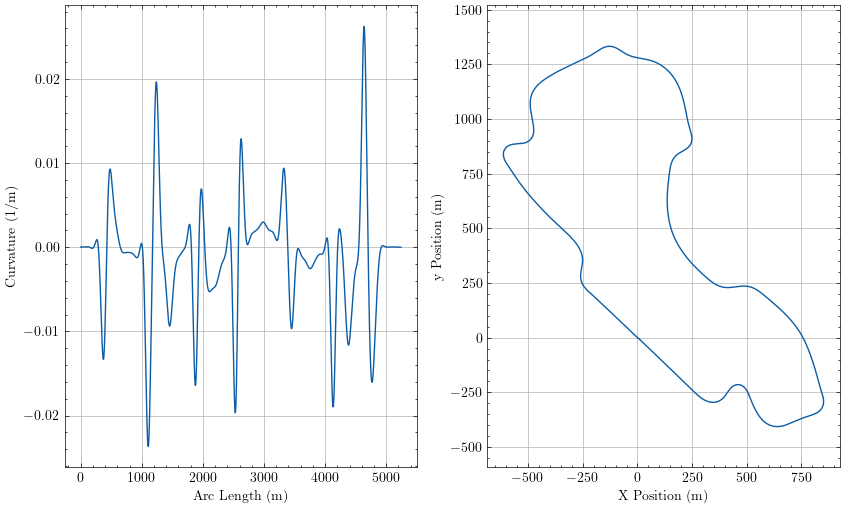

Data behind this chart, as committed beside it:
sLap, u, Kt, aTheta, xi, yi
0.0, 6.619434167528888e-14, 2.144825891358204e-05, 2.378, 3.683, -3.527
0.5906, 6.120247936714469e-13, 2.1448264336580496e-05, 2.378, 3.256, -3.118
2.62, 4.9581895255828436e-11, 2.1448284711244566e-05, 2.378, 1.79, -1.715
4.65, 2.7924623058920034e-10, 2.144858783461872e-05, 2.378, 0.3235, -0.3119
5.24, 4.002550376220065e-10, 2.1448781756757218e-05, 2.378, -0.1032, 0.09636
5.831, 5.523515084956302e-10, 2.1449066891856092e-05, 2.378, -0.5299, 0.5047
7.86, 1.3597243865112674e-09, 2.145091389445144e-05, 2.378, -1.996, 1.908
9.89, 2.718800400597386e-09, 2.1454959337213162e-05, 2.378, -3.463, 3.311
10.48, 3.2386989621846633e-09, 2.1456710099089602e-05, 2.378, -3.89, 3.719
11.07, 3.820843980091682e-09, 2.145879674857697e-05, 2.378, -4.316, 4.127
13.1, 6.346556104741334e-09, 2.1468958825125445e-05, 2.378, -5.783, 5.53
15.13, 9.791468832100951e-09, 2.148517969287869e-05, 2.378, -7.249, 6.933
15.72, 1.098641425181461e-08, 2.1491305536502553e-05, 2.378, -7.676, 7.341
16.31, 1.2274033567917149e-08, 2.1498174157547758e-05, 2.378, -8.103, 7.749
18.34, 1.7451118986014824e-08, 2.1528125128151396e-05, 2.379, -9.57, 9.152
20.37, 2.3888340345862943e-08, 2.156986191037441e-05, 2.379, -11.04, 10.55
20.96, 2.6016050289799094e-08, 2.1584587739165847e-05, 2.379, -11.46, 10.96
21.55, 2.8263041595671602e-08, 2.1600613596726316e-05, 2.379, -11.89, 11.37
23.58, 3.6936594441275914e-08, 2.1666513945147337e-05, 2.379, -13.36, 12.77
25.61, 4.7159687402295674e-08, 2.175158998024284e-05, 2.379, -14.82, 14.18
26.2, 5.043970545177845e-08, 2.1780399628919605e-05, 2.379, -15.25, 14.58
26.79, 5.3860660580353484e-08, 2.1811193995187747e-05, 2.379, -15.68, 14.99
28.82, 6.672199643478801e-08, 2.193325944974779e-05, 2.379, -17.14, 16.39
30.85, 8.13441837310487e-08, 2.2083214268062733e-05, 2.379, -18.61, 17.8
31.44, 8.593903982084114e-08, 2.2132601543500796e-05, 2.379, -19.04, 18.21
32.03, 9.068818838838294e-08, 2.21847509765227e-05, 2.379, -19.47, 18.61
34.06, 1.082053435291538e-07, 2.2386265819208522e-05, 2.379, -20.93, 20.02
36.09, 1.275890631556406e-07, 2.2625226440356423e-05, 2.379, -22.4, 21.42
36.68, 1.335825880469929e-07, 2.270233972568636e-05, 2.379, -22.83, 21.83
37.27, 1.3973417898250206e-07, 2.27830385048377e-05, 2.379, -23.25, 22.23
39.3, 1.6208066713901022e-07, 2.3088999096437787e-05, 2.379, -24.72, 23.64
41.33, 1.8626635702567146e-07, 2.3442178992223827e-05, 2.379, -26.19, 25.04
41.92, 1.9364408244794926e-07, 2.3554357307499115e-05, 2.379, -26.62, 25.45
42.51, 2.0117073035388255e-07, 2.3670931350270084e-05, 2.379, -27.04, 25.85
44.54, 2.2815534335050244e-07, 2.4106317640116506e-05, 2.379, -28.51, 27.26
46.57, 2.5679259982660147e-07, 2.459814715021338e-05, 2.379, -29.98, 28.66
47.16, 2.654210100521873e-07, 2.4752350006484637e-05, 2.379, -30.41, 29.07
47.75, 2.741752432752845e-07, 2.4911675196251516e-05, 2.379, -30.83, 29.47
49.78, 3.051766287914997e-07, 2.5499365043869947e-05, 2.379, -32.3, 30.88
51.81, 3.374618520683272e-07, 2.6151276033871264e-05, 2.379, -33.77, 32.28
52.4, 3.470719771318324e-07, 2.6353415318560047e-05, 2.379, -34.2, 32.68
52.99, 3.5676806153651844e-07, 2.6561239236732338e-05, 2.379, -34.62, 33.09
55.02, 3.9067878506181804e-07, 2.731960249290217e-05, 2.379, -36.09, 34.49
57.05, 4.2530437997002433e-07, 2.8147514121918313e-05, 2.379, -37.56, 35.9
57.64, 4.354770452966479e-07, 2.8401703621988122e-05, 2.379, -37.99, 36.3
58.23, 4.456788860502396e-07, 2.8661887211851446e-05, 2.379, -38.41, 36.71
60.26, 4.808645943661996e-07, 2.9602123601994215e-05, 2.38, -39.88, 38.11
62.29, 5.159856682511316e-07, 3.061370497263629e-05, 2.38, -41.35, 39.51
62.88, 5.261444193840378e-07, 3.0921451882832454e-05, 2.38, -41.78, 39.92
63.47, 5.362571119650058e-07, 3.123515644795276e-05, 2.38, -42.2, 40.33
65.5, 5.705371887867958e-07, 3.235847284708269e-05, 2.38, -43.67, 41.73
67.53, 6.037623676465734e-07, 3.355029133092529e-05, 2.38, -45.14, 43.13
68.12, 6.131717949195327e-07, 3.390966395252068e-05, 2.38, -45.57, 43.54
68.71, 6.224430523679857e-07, 3.4274518861030276e-05, 2.38, -46, 43.95
70.74, 6.530996714726878e-07, 3.556927651881381e-05, 2.38, -47.46, 45.35
72.77, 6.815130586016395e-07, 3.692397645116755e-05, 2.38, -48.93, 46.75
73.36, 6.892888280662582e-07, 3.7328792876057235e-05, 2.38, -49.36, 47.16
73.95, 6.968180874684053e-07, 3.773808997135472e-05, 2.38, -49.79, 47.56
75.98, 7.206407417739317e-07, 3.917708906295112e-05, 2.38, -51.26, 48.96
78.01, 7.4086203360394e-07, 4.066078248388223e-05, 2.38, -52.72, 50.36
... 3,941 more rows
